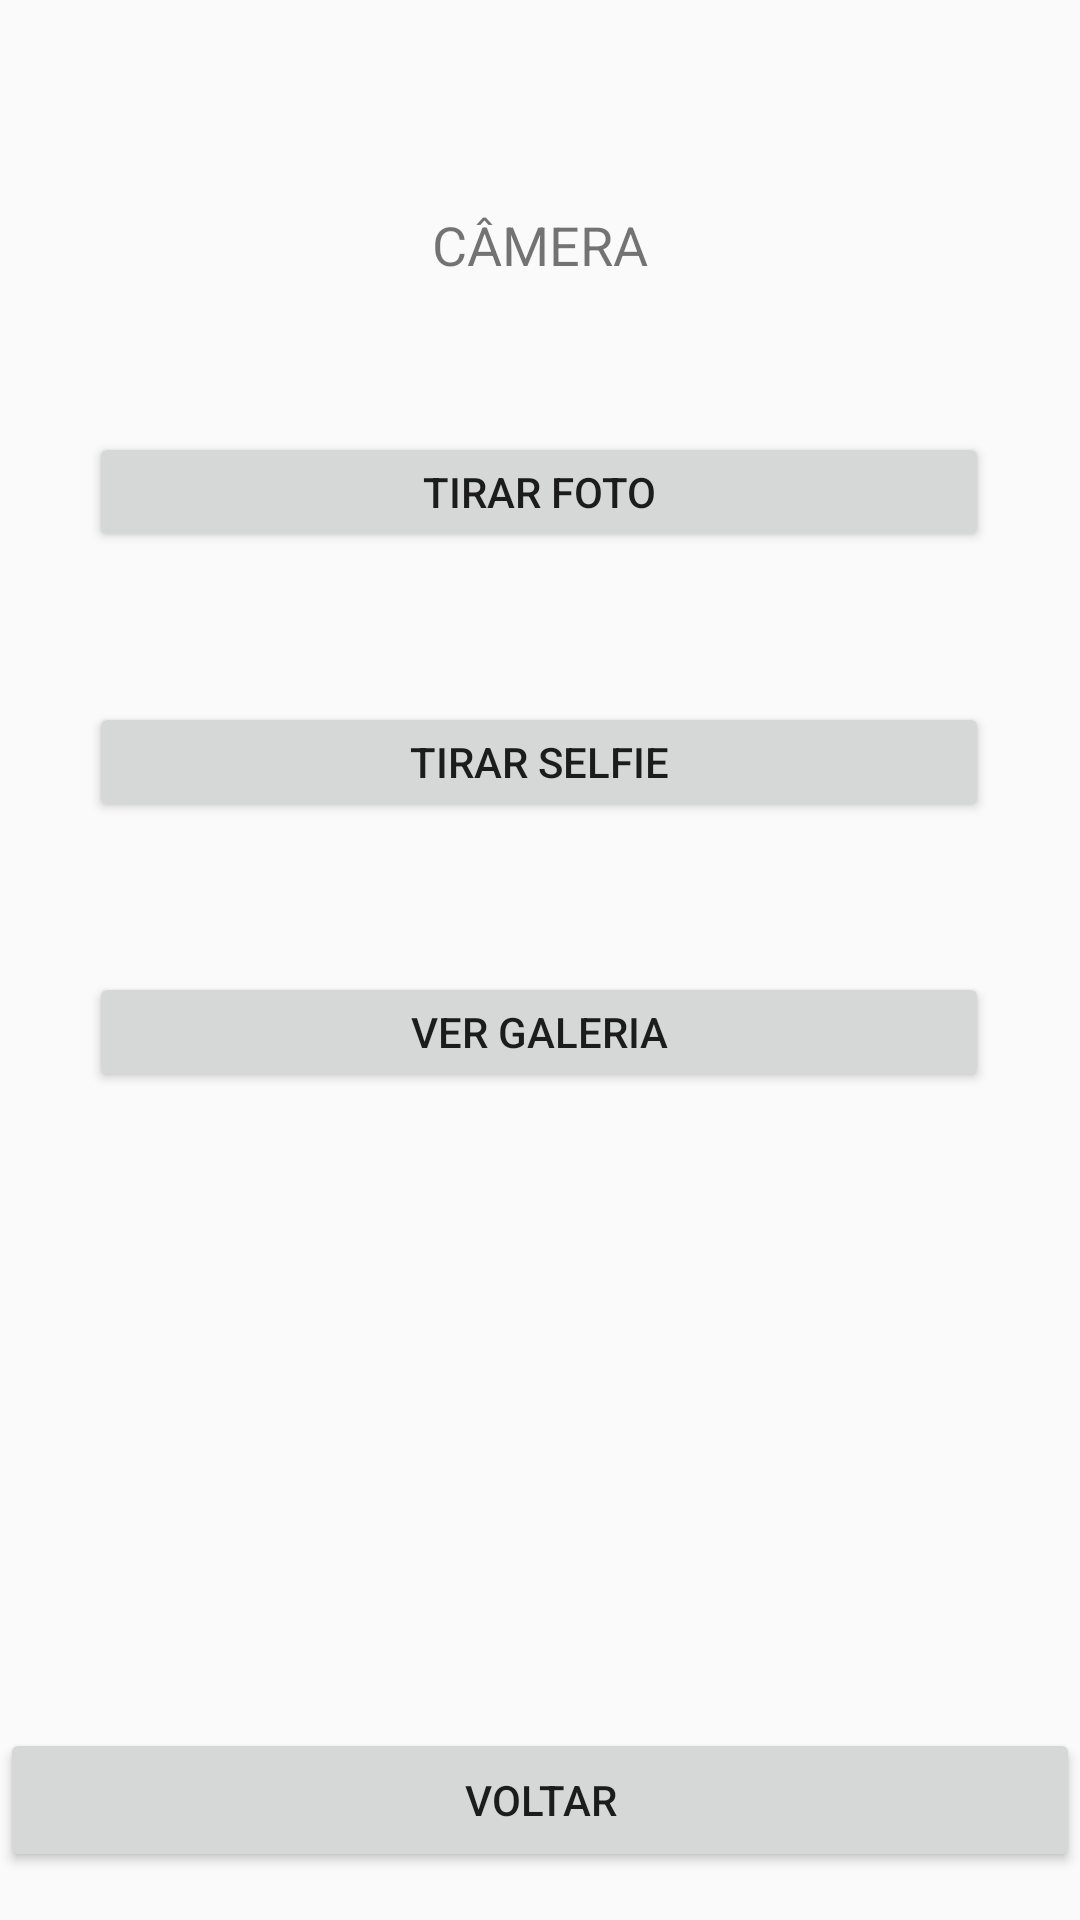

The Android layout XML behind this screen, and the referenced resources:
<!-- AndroidManifest.xml: application theme Theme.Funcionalidades -->
<!-- res/layout/activity_chp_camera.xml -->
<?xml version="1.0" encoding="utf-8"?>
<android.support.constraint.ConstraintLayout xmlns:android="http://schemas.android.com/apk/res/android"
    xmlns:app="http://schemas.android.com/apk/res-auto"
    xmlns:tools="http://schemas.android.com/tools"
    android:layout_width="match_parent"
    android:layout_height="match_parent"
    tools:context=".ChpCamera">

    <Button
        android:id="@+id/btnTirarfoto"
        android:layout_width="300dp"
        android:layout_height="40dp"
        android:layout_marginBottom="50dp"
        android:text="Tirar Foto"
        app:layout_constraintBottom_toTopOf="@+id/btnTirarselfie"
        app:layout_constraintEnd_toEndOf="parent"
        app:layout_constraintHorizontal_bias="0.497"
        app:layout_constraintStart_toStartOf="parent" />

    <Button
        android:id="@+id/btnGaleria"
        android:layout_width="300dp"
        android:layout_height="40dp"
        android:layout_marginBottom="212dp"
        android:text="Ver Galeria"
        app:layout_constraintBottom_toTopOf="@+id/btnVoltar"
        app:layout_constraintEnd_toEndOf="parent"
        app:layout_constraintHorizontal_bias="0.497"
        app:layout_constraintStart_toStartOf="parent" />

    <Button
        android:id="@+id/btnTirarselfie"
        android:layout_width="300dp"
        android:layout_height="40dp"
        android:layout_marginBottom="50dp"
        android:text="Tirar Selfie"
        app:layout_constraintBottom_toTopOf="@+id/btnGaleria"
        app:layout_constraintEnd_toEndOf="parent"
        app:layout_constraintHorizontal_bias="0.497"
        app:layout_constraintStart_toStartOf="parent" />

    <Button
        android:id="@+id/btnVoltar"
        android:layout_width="0dp"
        android:layout_height="wrap_content"
        android:layout_marginBottom="16dp"
        android:text="Voltar"
        app:layout_constraintBottom_toBottomOf="parent"
        app:layout_constraintEnd_toEndOf="parent"
        app:layout_constraintHorizontal_bias="0.0"
        app:layout_constraintStart_toStartOf="parent" />

    <TextView
        android:id="@+id/txtCamera2"
        android:layout_width="wrap_content"
        android:layout_height="wrap_content"
        android:layout_marginTop="56dp"
        android:text="CÂMERA"
        android:textAlignment="center"
        android:textSize="18dp"
        app:layout_constraintBottom_toTopOf="@+id/btnTirarfoto"
        app:layout_constraintEnd_toEndOf="parent"
        app:layout_constraintStart_toStartOf="parent"
        app:layout_constraintTop_toTopOf="parent"
        app:layout_constraintVertical_bias="0.207" />

</android.support.constraint.ConstraintLayout>
<!-- resources referenced by this layout -->
<resources>
  <style name="Theme.Funcionalidades" parent="Theme.AppCompat.Light.NoActionBar">
          
          <item name="colorPrimary">@color/cardview_dark_background</item>
          <item name="colorPrimaryDark">@color/cardview_dark_background</item>
          <item name="colorAccent">@color/cardview_dark_background</item>
          
      </style>
</resources>
